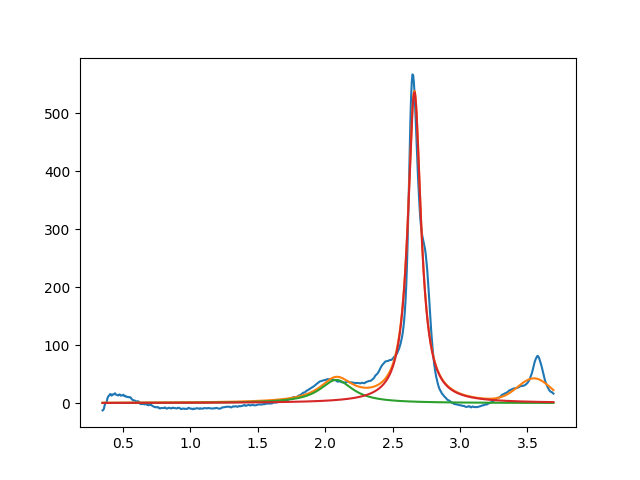

The data file committed next to this chart (first rows):
2.082935704731813331e+00, 3.999999999999999289e+01, 2.999999999999999334e-01, 7.313002151936628197e-16
2.662001009854252587e+00, 5.361380690855962712e+02, 1.166084396191274242e-01, 1.862709141366835287e-22
3.549999999999999378e+00, 3.999999999999999289e+01, 2.901568378963696460e-01, 9.999999999999998890e-01
